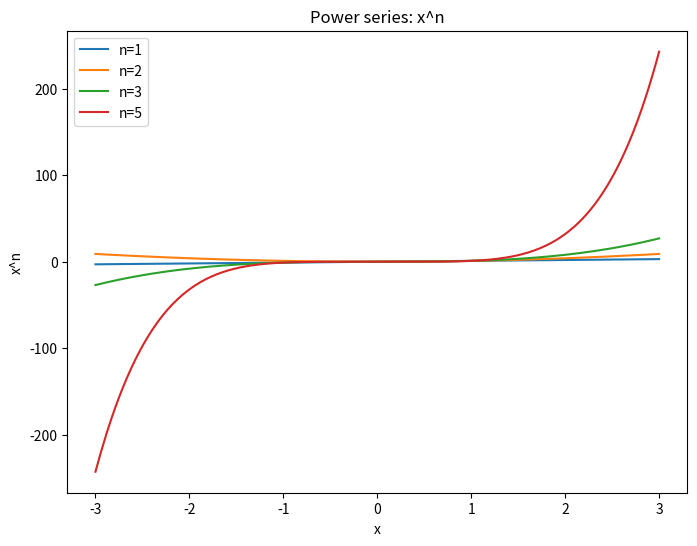

Reproduce this figure in Python. (Note: this script raises an exception after producing the figure.)
#!/usr/bin/env python3
"""
Generate images for Chapter 06 - Series Solutions
"""

import numpy as np
import matplotlib.pyplot as plt

IMG_PATH = '/Users/nguyenlelinh/teaching/differential-equation-self-learning/img/chapter_img/chapter06/'

# 06-01: Power Series Review - simple convergence
fig1, ax = plt.subplots(figsize=(8, 6))
x = np.linspace(-3, 3, 200)
for n in [1, 2, 3, 5]:
    y = x**n
    ax.plot(x, y, linewidth=1.5, label=f'n={n}')
ax.set_xlabel('x')
ax.set_ylabel('x^n')
ax.set_title('Power series: x^n')
ax.legend()
plt.savefig(IMG_PATH + '06_01_power_series_review.svg', dpi=150, bbox_inches='tight')
plt.close()

# 06-02: Ordinary Points
fig2, ax = plt.subplots(figsize=(8, 6))
x = np.linspace(-3, 3, 200)
y = np.sin(x)
ax.plot(x, y, 'b-', linewidth=2)
ax.set_xlabel('x')
ax.set_ylabel('sin(x)')
ax.set_title('Sin as power series')
plt.savefig(IMG_PATH + '06_02_series_ordinary_points.svg', dpi=150, bbox_inches='tight')
plt.close()

# 06-03: Euler Equations
fig3, ax = plt.subplots(figsize=(8, 6))
x = np.linspace(0.1, 3, 200)
for r in [1, 2, -1]:
    y = x**r if r > 0 else x**(-1)
    ax.plot(x, y, linewidth=2, label=f'r={r}')
ax.set_xlabel('x')
ax.set_ylabel('x^r')
ax.set_title('Euler equation solutions x^r')
ax.legend()
plt.savefig(IMG_PATH + '06_03_euler_equations.svg', dpi=150, bbox_inches='tight')
plt.close()

# 06-04: Frobenius Method
fig4, ax = plt.subplots(figsize=(8, 6))
x = np.linspace(0, 3, 200)
for r in [1, 2, 3]:
    # y = x^(r+n) approx
    y = x**(r)
    ax.plot(x, y, linewidth=2, label=f'r={r}')
ax.set_xlabel('x')
ax.set_ylabel('y')
ax.set_title('Frobenius: y = sum(a_n x^(n+r))')
ax.legend()
plt.savefig(IMG_PATH + '06_04_frobenius_method.svg', dpi=150, bbox_inches='tight')
plt.close()

# 06-05: Bessel Equation
fig5, ax = plt.subplots(figsize=(8, 6))
x = np.linspace(0.1, 10, 200)
# Bessel J0 and J1 approximations
from scipy.special import jn
ax.plot(x, jn(0, x), 'b-', linewidth=2, label='J0')
ax.plot(x, jn(1, x), 'r-', linewidth=2, label='J1')
ax.set_xlabel('x')
ax.set_ylabel('J_n(x)')
ax.set_title('Bessel functions')
ax.legend()
plt.savefig(IMG_PATH + '06_05_bessel_equation.svg', dpi=150, bbox_inches='tight')
plt.close()

# 06-06: Legendre Equation
fig6, ax = plt.subplots(figsize=(8, 6))
x = np.linspace(-1, 1, 200)
from scipy.special import legendre
for n in [0, 1, 2, 3]:
    L = legendre(n)
    ax.plot(x, L(x), linewidth=2, label=f'n={n}')
ax.set_xlabel('x')
ax.set_ylabel('P_n(x)')
ax.set_title('Legendre polynomials')
ax.legend()
plt.savefig(IMG_PATH + '06_06_legendre_equation.svg', dpi=150, bbox_inches='tight')
plt.close()

# 06-07: Other Special Functions
fig7, ax = plt.subplots(figsize=(8, 6))
x = np.linspace(-5, 5, 200)
y = np.exp(-x**2)
ax.plot(x, y, 'b-', linewidth=2)
ax.set_xlabel('x')
ax.set_ylabel('e^(-x^2)')
ax.set_title('Gaussian (hermite basis)')
plt.savefig(IMG_PATH + '06_07_other_special_functions.svg', dpi=150, bbox_inches='tight')
plt.close()

# 06-08: Physics Applications
fig8, ax = plt.subplots(figsize=(8, 6))
x = np.linspace(-1, 1, 200)
from scipy.special import legendre
L2 = legendre(2)
ax.plot(x, L2(x), 'b-', linewidth=2)
ax.set_xlabel('theta')
ax.set_ylabel('P2(cos theta)')
ax.set_title('Spherical harmonics: legendre')
plt.savefig(IMG_PATH + '06_08_physics_applications.svg', dpi=150, bbox_inches='tight')
plt.close()

print("Generated Chapter 06 images")
